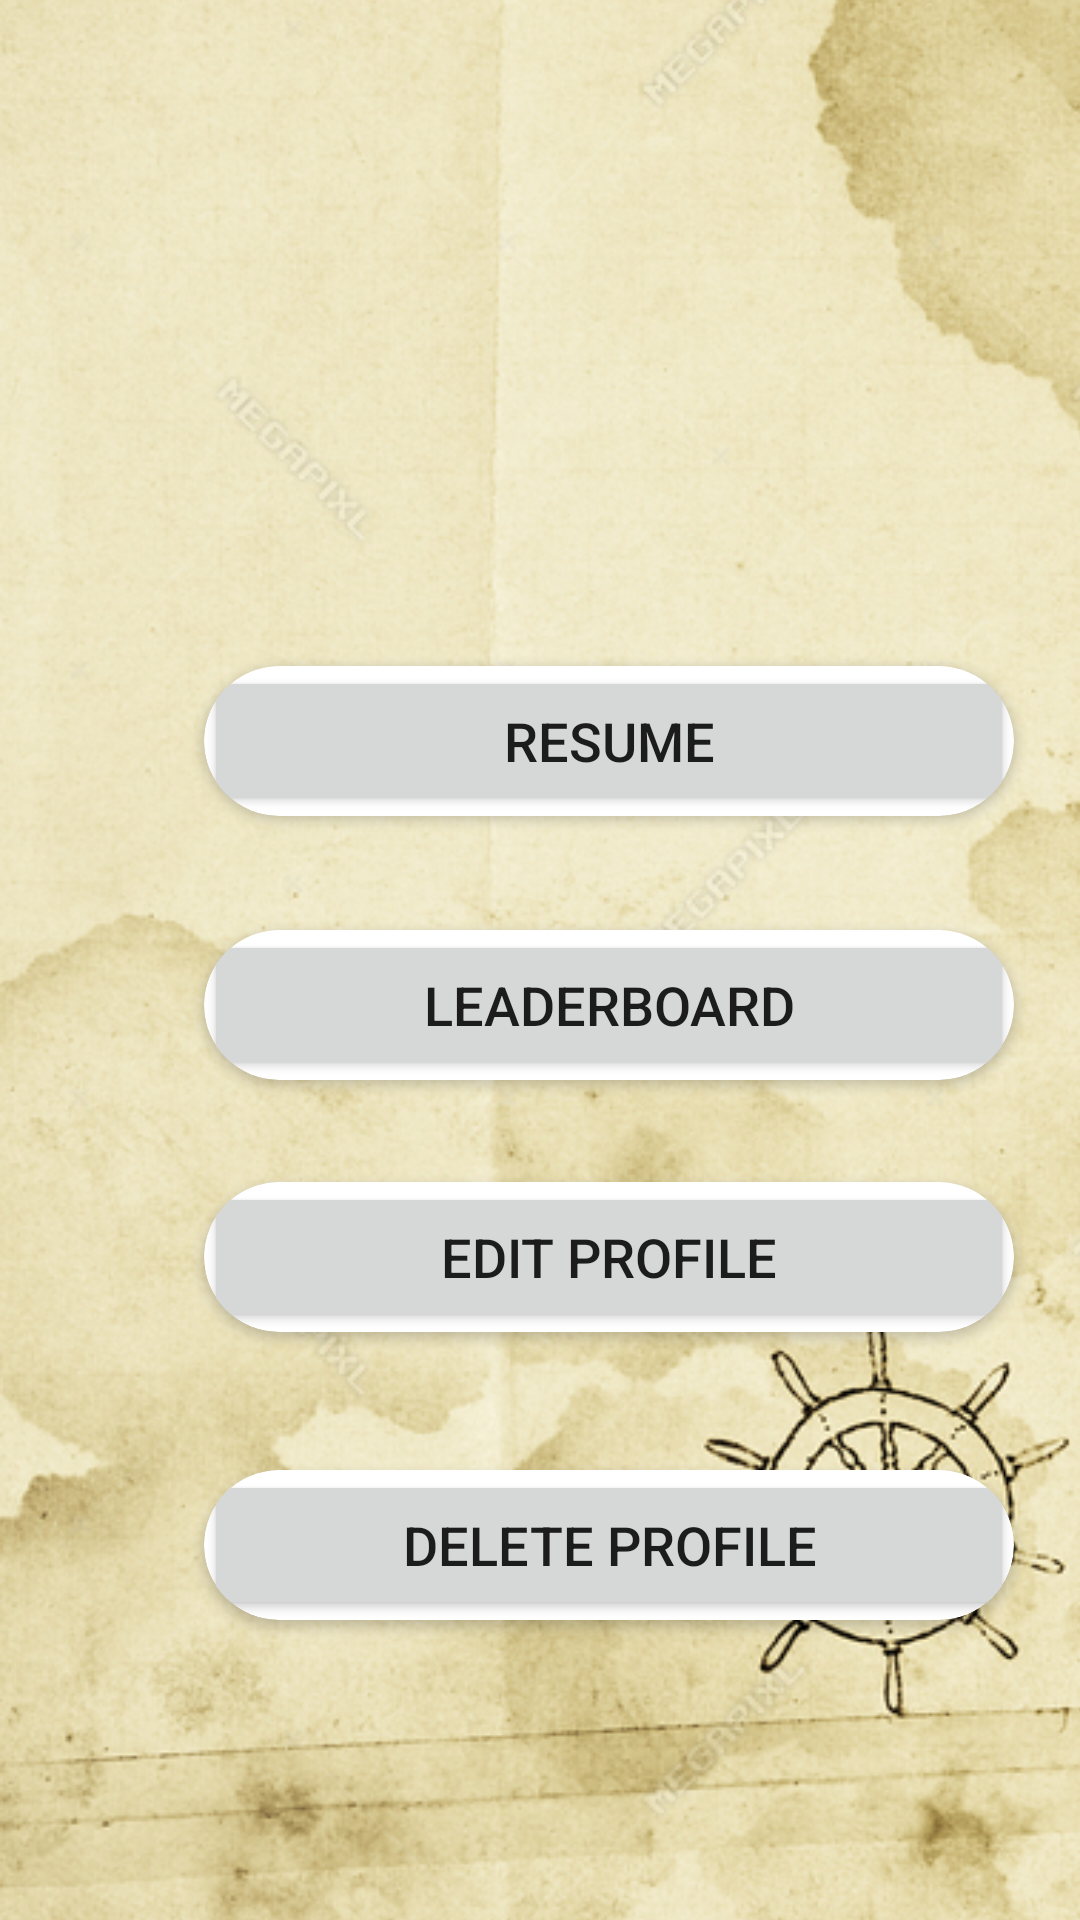

Reconstruct the res/layout file that produces this screen, plus the resources it refers to.
<!-- AndroidManifest.xml: application theme Theme.Treasure_Hunter_Mobile -->
<!-- res/layout/activity_usermenu.xml -->
<?xml version="1.0" encoding="utf-8"?>
<androidx.constraintlayout.widget.ConstraintLayout xmlns:android="http://schemas.android.com/apk/res/android"
    xmlns:app="http://schemas.android.com/apk/res-auto"
    xmlns:tools="http://schemas.android.com/tools"
    android:layout_width="match_parent"
    android:layout_height="match_parent"
    tools:context=".ui.ActivityUserMenu">

    <ImageView
        android:id="@+id/imageView16"
        android:layout_width="600dp"
        android:layout_height="760dp"
        android:contentDescription="@string/todo"
        app:layout_constraintBottom_toBottomOf="parent"
        app:layout_constraintEnd_toEndOf="parent"
        app:layout_constraintHorizontal_bias="0.502"
        app:layout_constraintStart_toStartOf="parent"
        app:layout_constraintTop_toTopOf="parent"
        app:layout_constraintVertical_bias="0.517"
        app:srcCompat="@drawable/background_login" />

    <androidx.cardview.widget.CardView
        android:id="@+id/cardViewResume"
        android:layout_width="270dp"
        android:layout_height="50dp"
        android:layout_marginStart="68dp"
        android:layout_marginBottom="368dp"
        app:cardCornerRadius="25dp"
        app:layout_constraintBottom_toBottomOf="parent"
        app:layout_constraintStart_toStartOf="parent">

        <Button
            android:id="@+id/bt_resume"
            android:layout_width="270dp"
            android:layout_height="50dp"
            android:insetTop="0dp"
            android:insetBottom="0dp"
            android:text="@string/resume"
            android:textSize="18sp" />
    </androidx.cardview.widget.CardView>

    <ImageView
        android:id="@+id/imageView17"
        android:layout_width="166dp"
        android:layout_height="160dp"
        android:layout_marginStart="120dp"
        android:layout_marginBottom="504dp"
        android:contentDescription="@string/todo"
        app:layout_constraintBottom_toBottomOf="parent"
        app:layout_constraintStart_toStartOf="parent"
        app:srcCompat="@drawable/profile" />

    <androidx.cardview.widget.CardView
        android:id="@+id/cardViewDeleteProfile"
        android:layout_width="270dp"
        android:layout_height="50dp"
        android:layout_marginStart="68dp"
        android:layout_marginBottom="100dp"
        app:cardCornerRadius="25dp"
        app:layout_constraintBottom_toBottomOf="parent"
        app:layout_constraintStart_toStartOf="parent">

        <Button
            android:id="@+id/bt_deleteProfile"
            android:layout_width="270dp"
            android:layout_height="50dp"
            android:insetTop="0dp"
            android:insetBottom="0dp"
            android:text="@string/delete_profile"
            android:textSize="18sp" />
    </androidx.cardview.widget.CardView>

    <androidx.cardview.widget.CardView
        android:id="@+id/cardViewEditProfile"
        android:layout_width="270dp"
        android:layout_height="50dp"
        android:layout_marginStart="68dp"
        android:layout_marginBottom="196dp"
        app:cardCornerRadius="25dp"
        app:layout_constraintBottom_toBottomOf="parent"
        app:layout_constraintStart_toStartOf="parent">

        <Button
            android:id="@+id/bt_editProfile"
            android:layout_width="270dp"
            android:layout_height="50dp"
            android:insetTop="0dp"
            android:insetBottom="0dp"
            android:text="@string/edit_profile"
            android:textSize="18sp" />
    </androidx.cardview.widget.CardView>

    <androidx.cardview.widget.CardView
        android:id="@+id/cardViewLeaderBoardMenu"
        android:layout_width="270dp"
        android:layout_height="50dp"
        android:layout_marginStart="68dp"
        android:layout_marginBottom="280dp"
        app:cardCornerRadius="25dp"
        app:layout_constraintBottom_toBottomOf="parent"
        app:layout_constraintStart_toStartOf="parent">

        <Button
            android:id="@+id/bt_leaderBoardMenu"
            android:layout_width="270dp"
            android:layout_height="50dp"
            android:insetTop="0dp"
            android:insetBottom="0dp"
            android:text="@string/leaderboard"
            android:textSize="18sp" />
    </androidx.cardview.widget.CardView>

</androidx.constraintlayout.widget.ConstraintLayout>
<!-- resources referenced by this layout -->
<resources>
  <!-- drawable background_login: jpg bitmap (drawable-v24, 564760 bytes) -->
  <string name="delete_profile">delete profile</string>
  <string name="edit_profile">edit profile</string>
  <string name="leaderboard">LEADERBOARD</string>
  <string name="resume">resume</string>
  <string name="todo">TODO</string>
  <style name="Theme.Treasure_Hunter_Mobile" parent="Theme.MaterialComponents.DayNight.NoActionBar">
          
          <item name="colorPrimary">#6884E8</item>
          <item name="colorOnPrimary">@color/white</item>
          
          <item name="colorSecondary">@color/teal_200</item>
          <item name="colorSecondaryVariant">@color/teal_700</item>
          <item name="colorOnSecondary">@color/black</item>
          
          <item name="android:statusBarColor" tools:targetApi="l">?attr/colorPrimaryVariant</item>
          
      </style>
  <color name="white">#FFFFFFFF</color>
  <color name="teal_200">#FF03DAC5</color>
  <color name="teal_700">#FF018786</color>
  <color name="black">#FF000000</color>
</resources>
